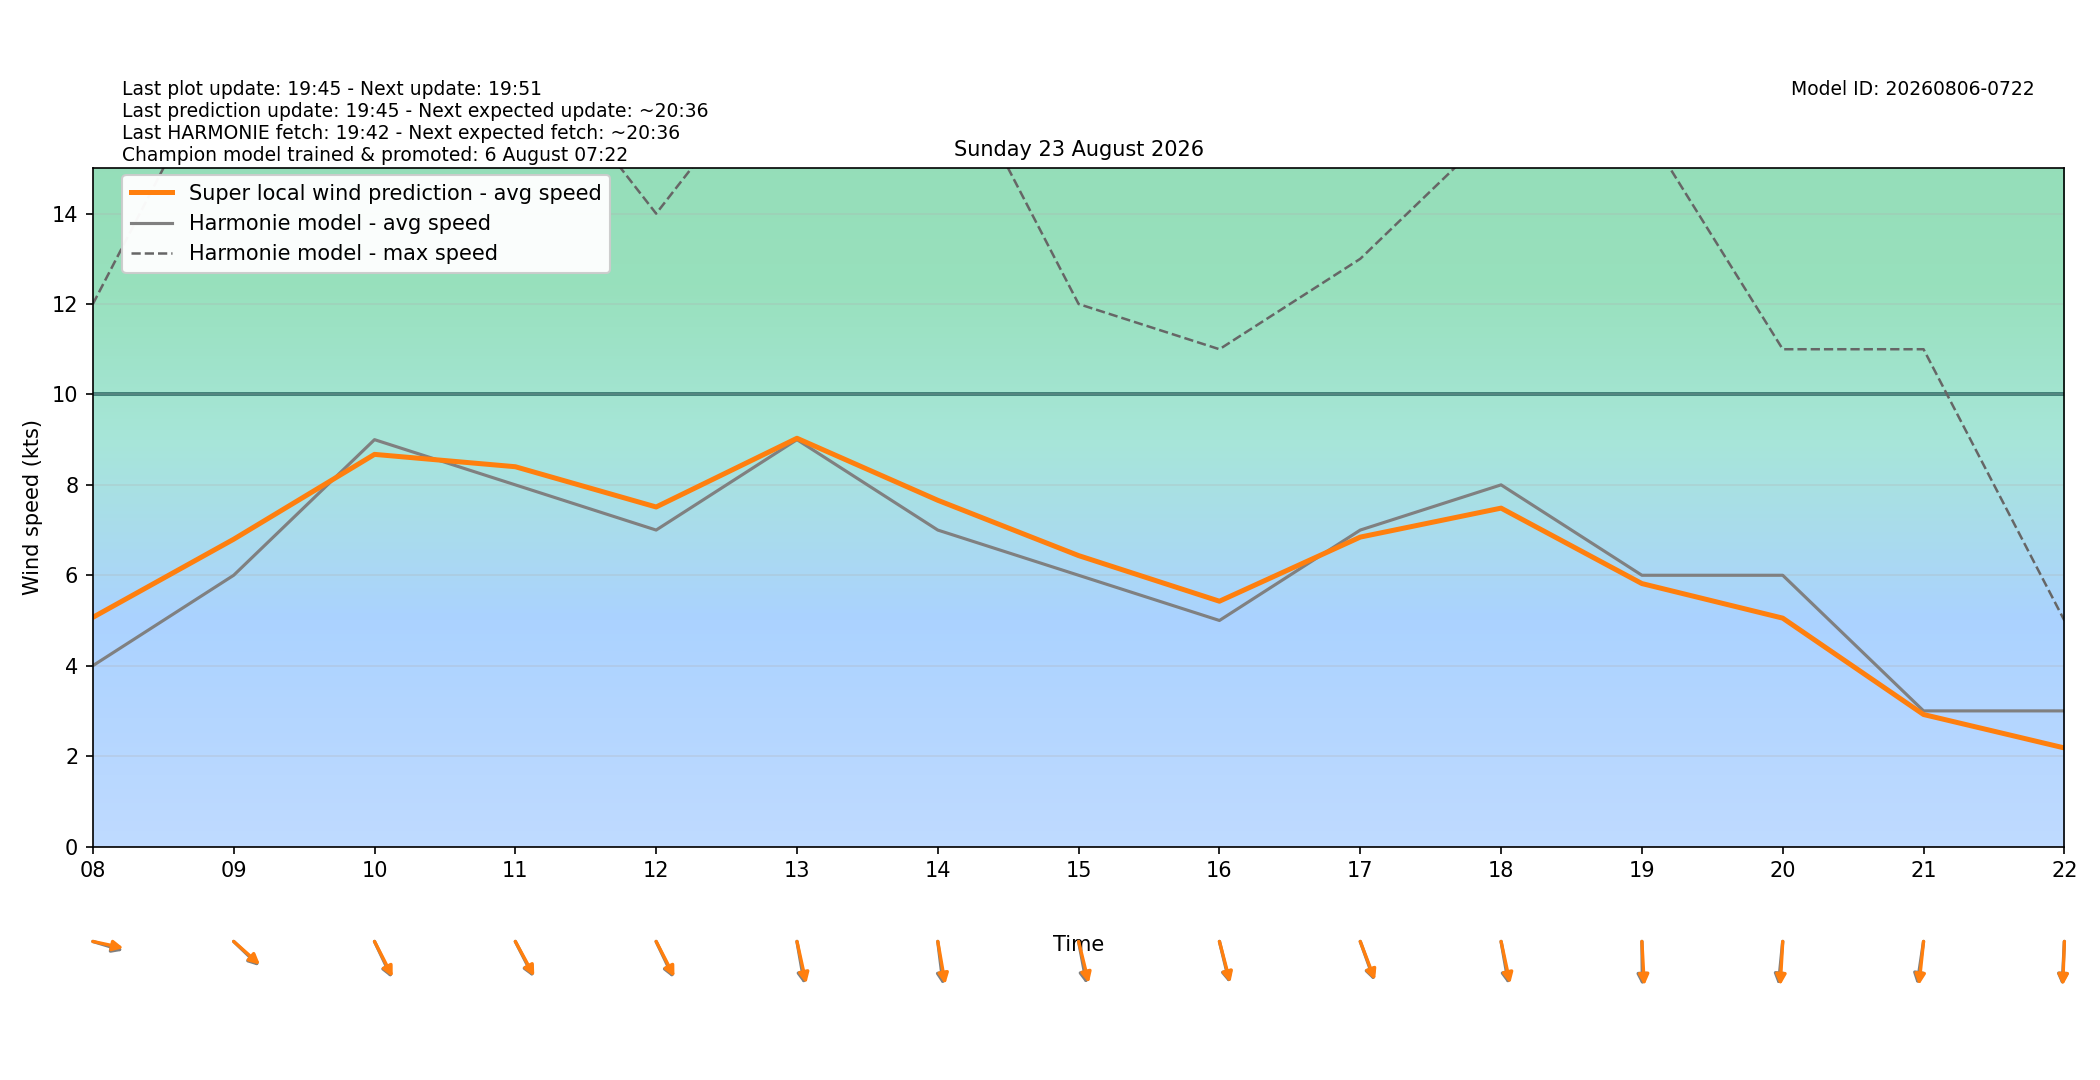

Values plotted in this chart, from the file beside it:
target_time_utc, target_time_local, hour_utc, hour_local, forecast_wind_speed, forecast_wind_min, forecast_wind_max, lstm_pred_wind_speed, delta_speed_lstm_minus_forecast, forecast_wind_dir_deg, lstm_pred_wind_dir_deg, delta_dir_lstm_minus_forecast
2026-08-22T22:00:00Z, 2026-08-23T00:00:00+0200, 22, 00, 8.0, 8.0, 15.0, 6.328, -1.672, 322.0, 322.3, 0.2819
2026-08-22T23:00:00Z, 2026-08-23T01:00:00+0200, 23, 01, 6.0, 6.0, 14.0, 4.892, -1.108, 318.0, 315.8, -2.24
2026-08-23T00:00:00Z, 2026-08-23T02:00:00+0200, 00, 02, 7.0, 7.0, 11.0, 5.028, -1.972, 325.0, 323.2, -1.797
2026-08-23T01:00:00Z, 2026-08-23T03:00:00+0200, 01, 03, 6.0, 6.0, 11.0, 4.548, -1.452, 326.0, 323.3, -2.742
2026-08-23T02:00:00Z, 2026-08-23T04:00:00+0200, 02, 04, 6.0, 6.0, 10.0, 4.635, -1.365, 319.0, 316.4, -2.583
2026-08-23T03:00:00Z, 2026-08-23T05:00:00+0200, 03, 05, 6.0, 6.0, 12.0, 5.178, -0.8222, 324.0, 322.7, -1.326
2026-08-23T04:00:00Z, 2026-08-23T06:00:00+0200, 04, 06, 5.0, 5.0, 11.0, 4.742, -0.2576, 317.0, 315.8, -1.165
2026-08-23T05:00:00Z, 2026-08-23T07:00:00+0200, 05, 07, 5.0, 5.0, 8.0, 4.815, -0.1855, 310.0, 306.9, -3.138
2026-08-23T06:00:00Z, 2026-08-23T08:00:00+0200, 06, 08, 4.0, 4.0, 12.0, 5.069, 1.069, 282.0, 278.6, -3.407
2026-08-23T07:00:00Z, 2026-08-23T09:00:00+0200, 07, 09, 6.0, 6.0, 18.0, 6.797, 0.7973, 304.0, 301.8, -2.158
2026-08-23T08:00:00Z, 2026-08-23T10:00:00+0200, 08, 10, 9.0, 9.0, 16.0, 8.674, -0.3258, 326.0, 323.9, -2.091
2026-08-23T09:00:00Z, 2026-08-23T11:00:00+0200, 09, 11, 8.0, 8.0, 18.0, 8.401, 0.4011, 324.0, 322.2, -1.773
2026-08-23T10:00:00Z, 2026-08-23T12:00:00+0200, 10, 12, 7.0, 7.0, 14.0, 7.51, 0.5103, 326.0, 323.8, -2.24
2026-08-23T11:00:00Z, 2026-08-23T13:00:00+0200, 11, 13, 9.0, 9.0, 18.0, 9.03, 0.03041, 346.0, 342.5, -3.491
2026-08-23T12:00:00Z, 2026-08-23T14:00:00+0200, 12, 14, 7.0, 7.0, 18.0, 7.659, 0.6589, 350.0, 346.1, -3.934
2026-08-23T13:00:00Z, 2026-08-23T15:00:00+0200, 13, 15, 6.0, 6.0, 12.0, 6.435, 0.4351, 345.0, 340.8, -4.231
2026-08-23T14:00:00Z, 2026-08-23T16:00:00+0200, 14, 16, 5.0, 5.0, 11.0, 5.426, 0.426, 341.0, 339.5, -1.515
2026-08-23T15:00:00Z, 2026-08-23T17:00:00+0200, 15, 17, 7.0, 7.0, 13.0, 6.844, -0.1555, 333.0, 331.5, -1.507
2026-08-23T16:00:00Z, 2026-08-23T18:00:00+0200, 16, 18, 8.0, 8.0, 16.0, 7.485, -0.5148, 346.0, 343, -3.008
2026-08-23T17:00:00Z, 2026-08-23T19:00:00+0200, 17, 19, 6.0, 6.0, 16.0, 5.816, -0.1836, 359.0, 355.6, -3.356
2026-08-23T18:00:00Z, 2026-08-23T20:00:00+0200, 18, 20, 6.0, 6.0, 11.0, 5.052, -0.9483, 8.0, 4.658, -3.342
2026-08-23T19:00:00Z, 2026-08-23T21:00:00+0200, 19, 21, 3.0, 3.0, 11.0, 2.92, -0.08016, 12.0, 8.543, -3.457
2026-08-23T20:00:00Z, 2026-08-23T22:00:00+0200, 20, 22, 3.0, 3.0, 5.0, 2.18, -0.8198, 4.0, 2.973, -1.027
2026-08-23T21:00:00Z, 2026-08-23T23:00:00+0200, 21, 23, 3.0, 3.0, 5.0, 2.005, -0.9955, 6.0, 3.764, -2.236
